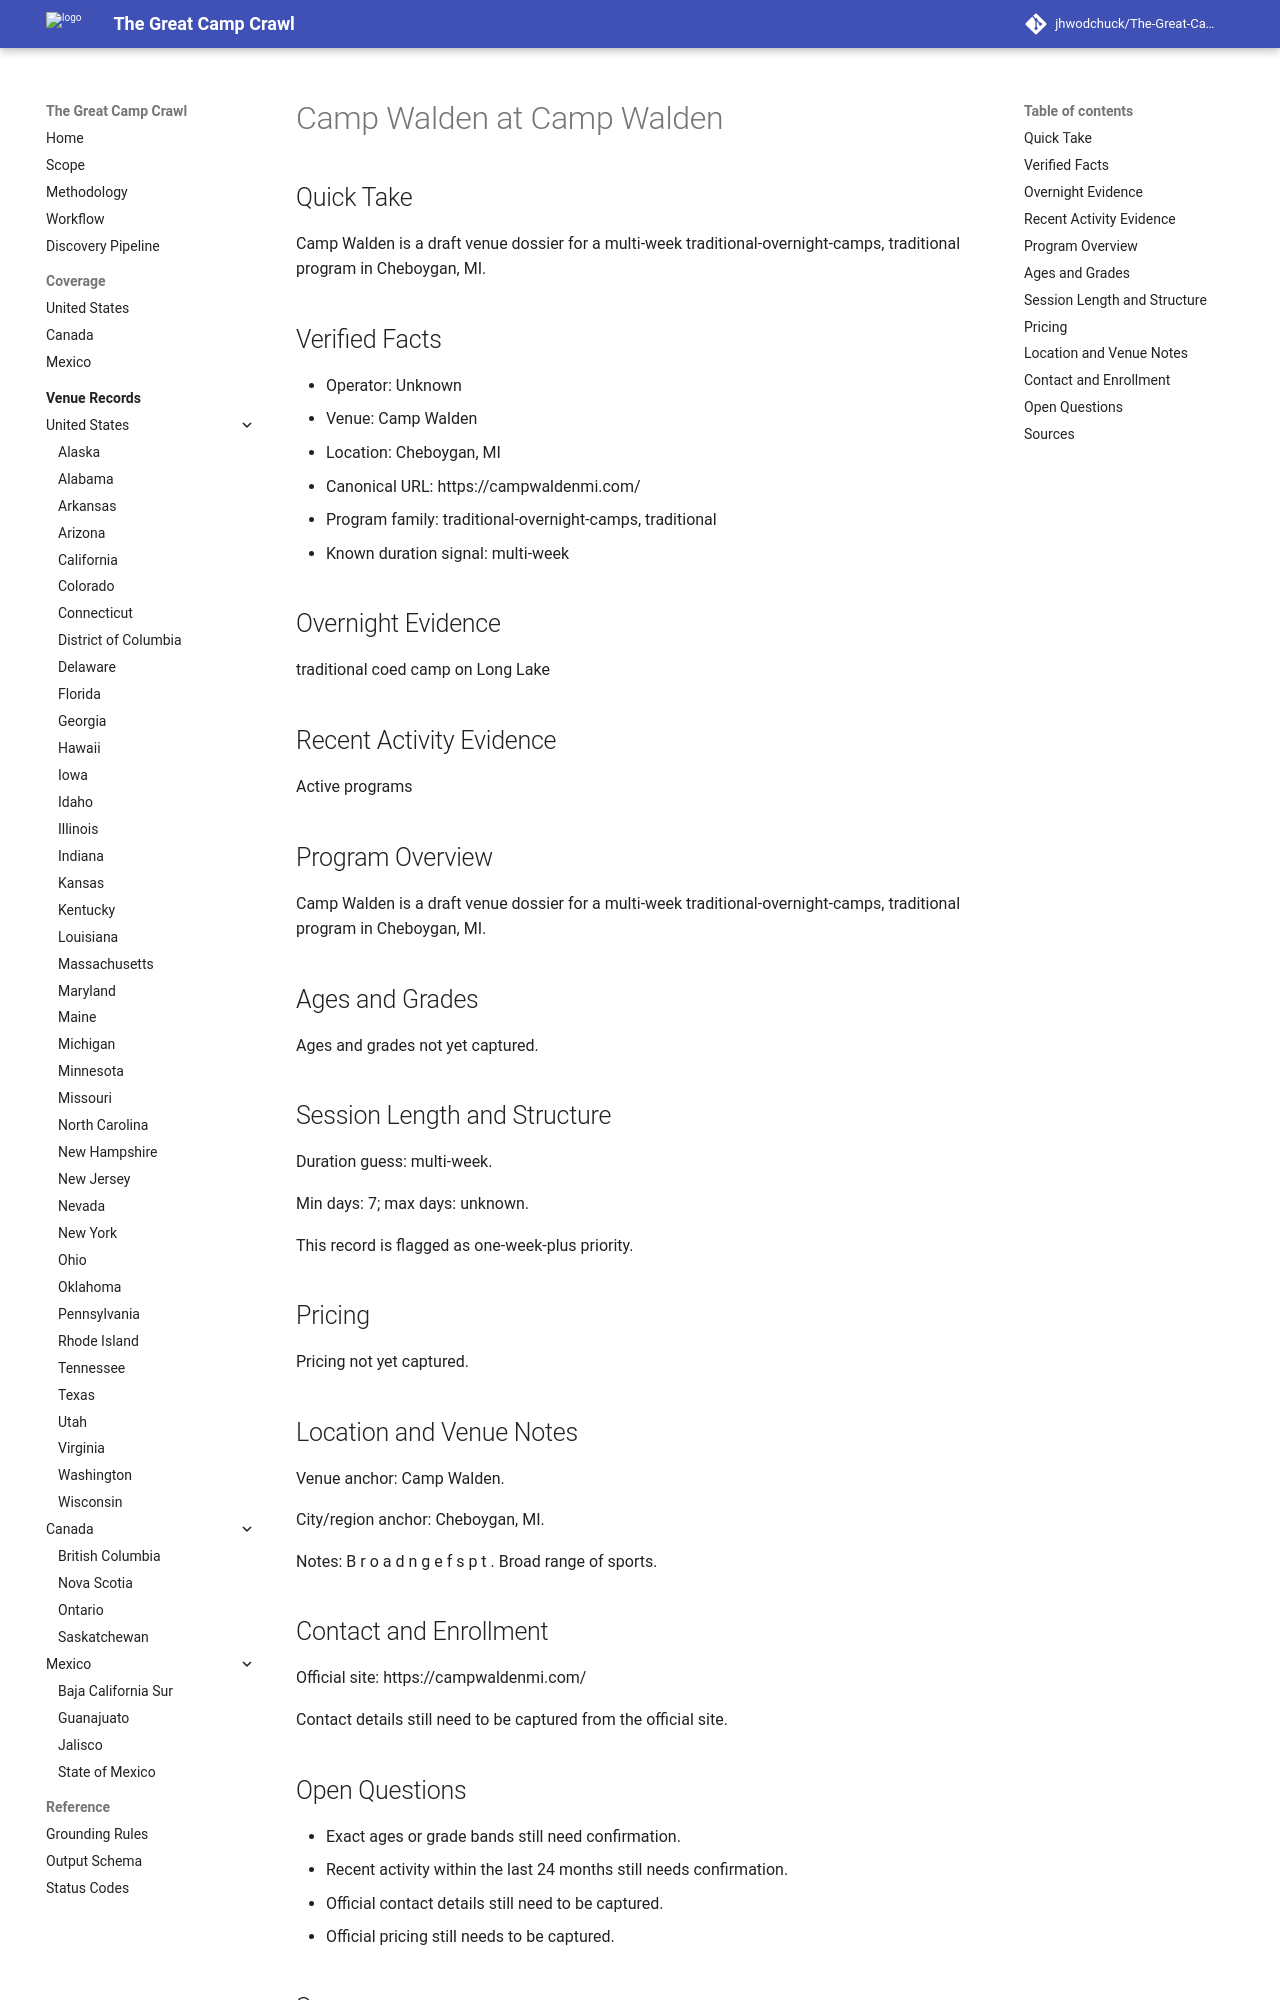

repository: jhwodchuck/The-Great-Camp-Crawl · page: camps/us/mi/camp-walden--us-mi-cheboygan-camp-walden--cand-us-mi-cheboygan-camp-walden-camp-walden/index.html · generator: mkdocs

---
record_id: cand-us-mi-cheboygan-camp-walden-camp-walden
camp_id: camp-walden
venue_id: us-mi-cheboygan-camp-walden
name: Camp Walden
display_name: Camp Walden at Camp Walden
country: US
country_name: United States
region: MI
region_name: Michigan
city: Cheboygan
venue_name: Camp Walden
program_family:
- traditional-overnight-camps
- traditional
camp_types:
- traditional
- co-ed
priority_flags:
  college_precollege: false
  one_week_plus: true
languages_found:
- en
source_language_primary: en
activity_status: unknown
activity_evidence_window_months: 24
duration:
  min_days: 7
  max_days: null
pricing:
  currency: USD
  amount_min: null
  amount_max: null
  boarding_included: null
ages:
  min: null
  max: null
grades:
  min: null
  max: null
operator:
  name: ''
  type: camp-operator
website:
  canonical_url: https://campwaldenmi.com
  admissions_url: null
  session_dates_url: https://campwaldenmi.com
  pricing_url: null
contact:
  email: null
  phone: null
location:
  address: null
  postal_code: null
  latitude: null
  longitude: null
verification:
  overnight_confirmed: true
  active_past_2_years_confirmed: false
  confidence: medium
  last_verified: '2026-04-13'
evidence:
  overnight_source_url: https://campwaldenmi.com
  recent_activity_source_url: null
  duration_source_url: https://campwaldenmi.com
  pricing_source_url: null
tags:
- us
- mi
- cheboygan
- traditional-overnight-camps
- traditional
- co-ed
draft_status: draft
---

# Camp Walden at Camp Walden

## Quick Take
Camp Walden is a draft venue dossier for a multi-week traditional-overnight-camps, traditional program in Cheboygan, MI.

## Verified Facts
- Operator: Unknown
- Venue: Camp Walden
- Location: Cheboygan, MI
- Canonical URL: https://campwaldenmi.com/
- Program family: traditional-overnight-camps, traditional
- Known duration signal: multi-week

## Overnight Evidence
traditional coed camp on Long Lake

## Recent Activity Evidence
Active programs

## Program Overview
Camp Walden is a draft venue dossier for a multi-week traditional-overnight-camps, traditional program in Cheboygan, MI.

## Ages and Grades
Ages and grades not yet captured.

## Session Length and Structure
Duration guess: multi-week.

Min days: 7; max days: unknown.

This record is flagged as one-week-plus priority.

## Pricing
Pricing not yet captured.

## Location and Venue Notes
Venue anchor: Camp Walden.

City/region anchor: Cheboygan, MI.

Notes: B r o a d n g e f s p t . Broad range of sports.

## Contact and Enrollment
Official site: https://campwaldenmi.com/

Contact details still need to be captured from the official site.
